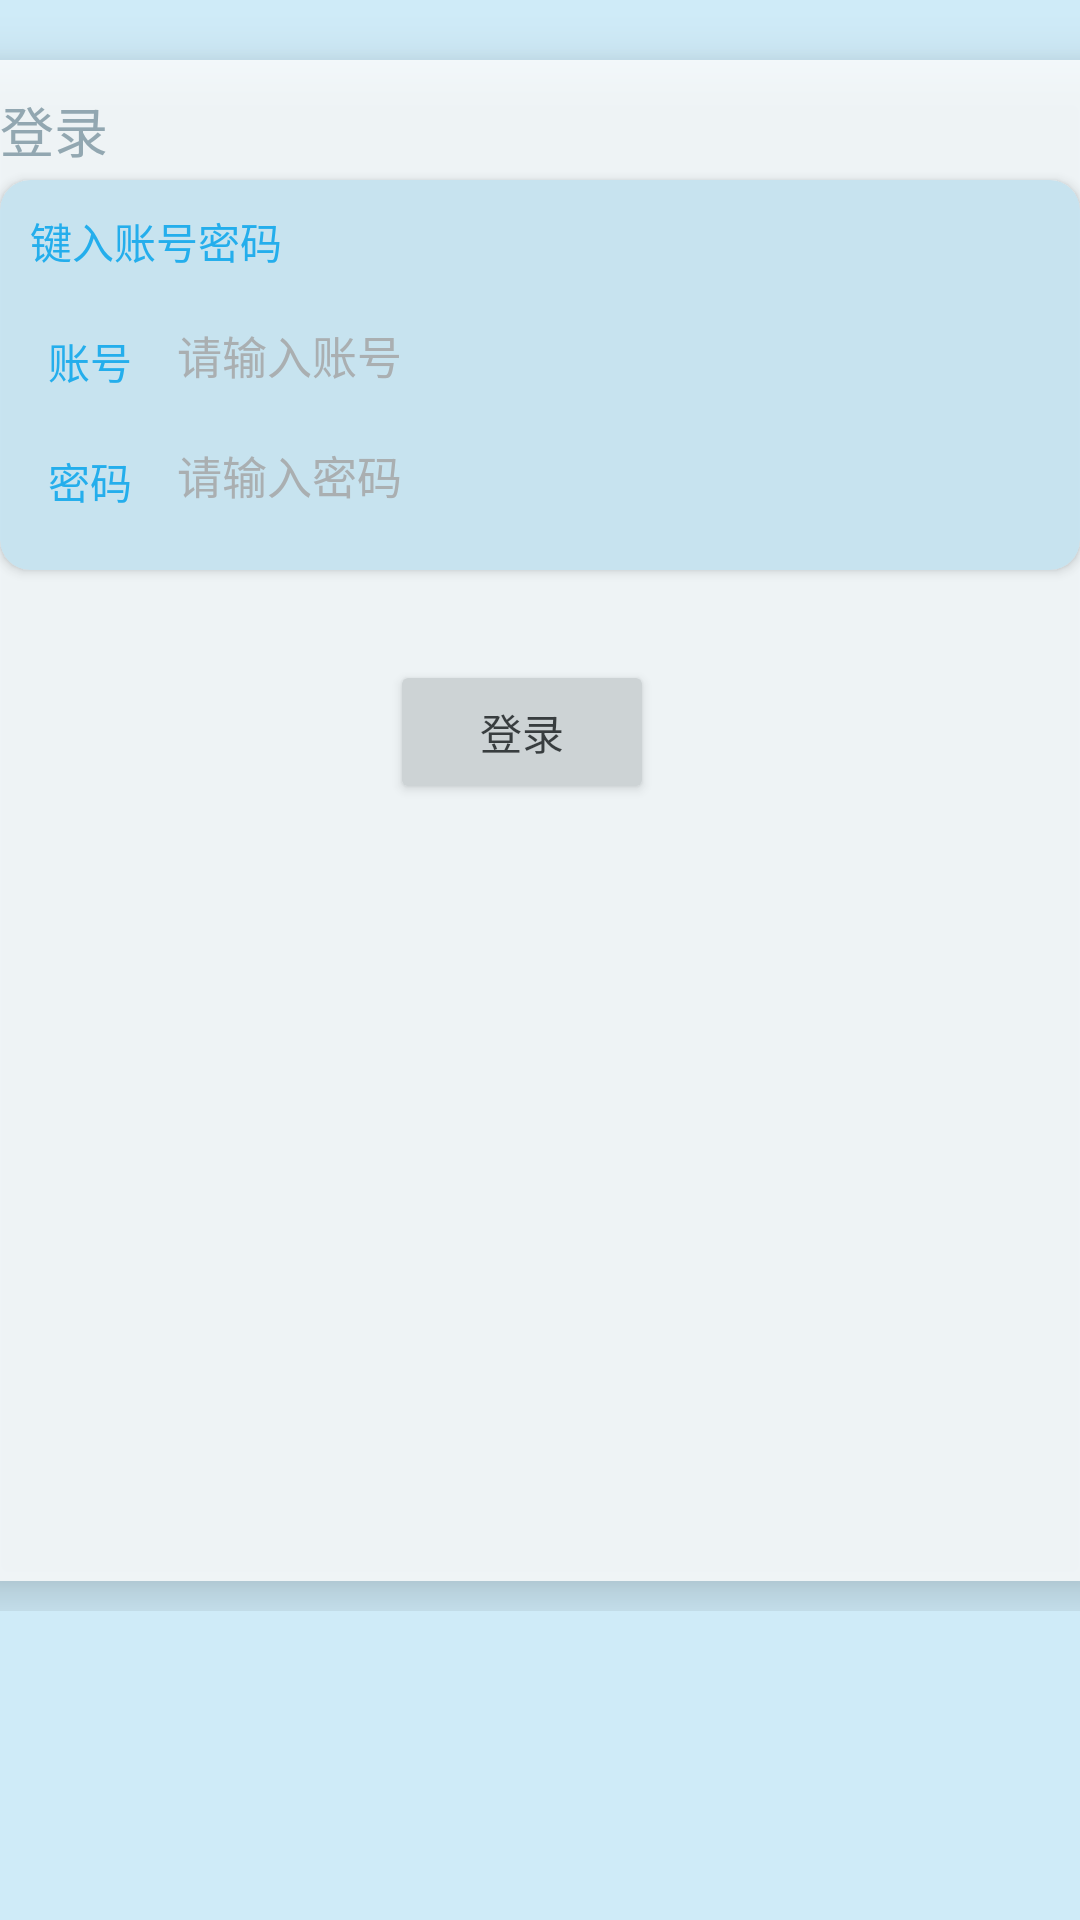

Reconstruct the res/layout file that produces this screen, plus the resources it refers to.
<!-- AndroidManifest.xml: application theme Theme.WeatherForecast -->
<!-- res/layout/activity_login.xml -->
<?xml version="1.0" encoding="utf-8"?>
<FrameLayout xmlns:android="http://schemas.android.com/apk/res/android"
    xmlns:tools="http://schemas.android.com/tools"
    android:layout_width="match_parent"
    android:layout_height="match_parent"
    xmlns:app="http://schemas.android.com/apk/res-auto"
    tools:context=".ui.weather.today.TodayWeatherFragment"
    android:background="#CFEBF8">
    <ScrollView
        android:id="@+id/weather_layout"
        android:layout_width="match_parent"
        android:layout_height="match_parent"
        android:scrollbars="none"
        android:overScrollMode="never">
        <LinearLayout
            android:orientation="vertical"
            android:layout_width="match_parent"
            android:layout_height="wrap_content"
            android:gravity="center">
            <androidx.cardview.widget.CardView
                android:layout_marginTop="20dp"
                android:layout_width="380dp"
                android:layout_height="507dp"
                app:cardElevation="10dp"
                app:layout_constraintStart_toStartOf="parent"
                app:layout_constraintTop_toTopOf="parent"
                app:cardCornerRadius="10dp"
                android:layout_marginBottom="10dp"
                android:alpha="0.8">

                <TextView
                    android:id="@+id/other_city"
                    android:layout_width="wrap_content"
                    android:layout_height="wrap_content"
                    android:textColor="#8DA1AA"
                    android:textSize="18sp"
                    android:paddingLeft="10dp"
                    android:paddingTop="10dp"
                    android:text="登录" />

                <androidx.cardview.widget.CardView
                    android:layout_width="360dp"
                    android:layout_height="130dp"
                    android:layout_marginTop="40dp"
                    android:layout_marginLeft="10dp"
                    app:layout_constraintStart_toStartOf="parent"
                    app:layout_constraintTop_toTopOf="parent"
                    app:cardCornerRadius="10dp"
                    app:cardBackgroundColor="#CFEBF8">
                    <TextView
                        android:layout_width="wrap_content"
                        android:layout_height="wrap_content"
                        android:text="键入账号密码"
                        android:textColor="#03A9F4"
                        android:layout_margin="10dp"/>
                    <LinearLayout
                        android:layout_width="match_parent"
                        android:layout_height="wrap_content"
                        android:orientation="horizontal"
                        android:layout_marginTop="40dp"
                        android:gravity="center">
                        <TextView
                            android:layout_width="wrap_content"
                            android:layout_height="wrap_content"
                            android:text="账号"
                            android:textColor="#03A9F4"
                            android:layout_margin="10dp"/>
                        <EditText
                            android:id="@+id/account"
                            android:layout_width="300dp"
                            android:layout_height="28dp"
                            android:padding="5dip"
                            android:background="@drawable/bg_edittext"
                            android:textColorHint="#AAAAAA"
                            android:textSize="15dip"
                            android:singleLine="true"
                            android:hint="请输入账号"/>
                    </LinearLayout>
                    <LinearLayout
                        android:layout_width="match_parent"
                        android:layout_height="wrap_content"
                        android:orientation="horizontal"
                        android:layout_marginTop="80dp"
                        android:gravity="center">
                        <TextView
                            android:layout_width="wrap_content"
                            android:layout_height="wrap_content"
                            android:text="密码"
                            android:textColor="#03A9F4"
                            android:layout_margin="10dp"/>
                        <EditText
                            android:id="@+id/password"
                            android:layout_width="300dp"
                            android:layout_height="28dp"
                            android:padding="5dip"
                            android:background="@drawable/bg_edittext"
                            android:textColorHint="#AAAAAA"
                            android:textSize="15dip"
                            android:singleLine="true"
                            android:hint="请输入密码"/>
                    </LinearLayout>
                </androidx.cardview.widget.CardView>
                <Button
                    android:id="@+id/login_btn"
                    android:layout_marginTop="200dp"
                    android:layout_marginLeft="140dp"
                    android:layout_width="wrap_content"
                    android:layout_height="wrap_content"
                    android:text="登录">
                </Button>
            </androidx.cardview.widget.CardView>
        </LinearLayout>
    </ScrollView>
</FrameLayout>
<!-- resources referenced by this layout -->
<resources>
  <style name="Theme.WeatherForecast" parent="Theme.MaterialComponents.DayNight.DarkActionBar">
          
          <item name="colorPrimary">#03A9F4</item>
          <item name="colorPrimaryVariant">#8BC34A</item>
          <item name="colorOnPrimary">@color/white</item>
          
          <item name="colorSecondary">@color/teal_200</item>
          <item name="colorSecondaryVariant">@color/teal_700</item>
          <item name="colorOnSecondary">@color/black</item>
          
          <item name="android:statusBarColor" tools:targetApi="l">?attr/colorPrimaryVariant</item>
          
      </style>
  <!-- not gathered from this repository: default colours our renderer supplied (Android Studio template values) -->
  <color name="teal_200">#FF03DAC5</color>
  <color name="teal_700">#FF018786</color>
  <color name="black">#FF000000</color>
  <color name="white">#FFFFFFFF</color>
</resources>
